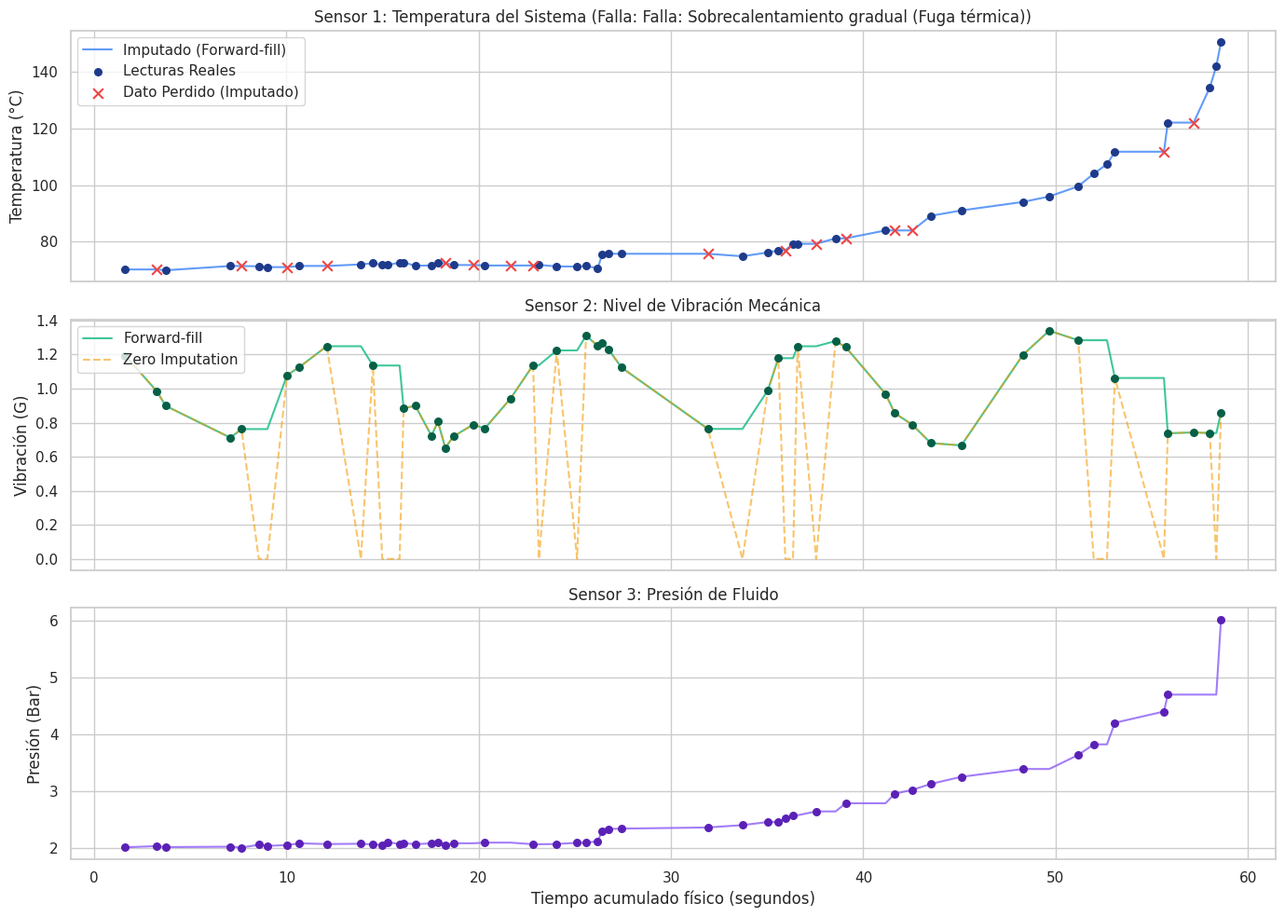

Write the Python code that produced this figure. (Note: this script raises an exception after producing the figure.)
import numpy as np
import pandas as pd
import matplotlib.pyplot as plt
import seaborn as sns

# Configuración visual de seaborn
sns.set_theme(style="whitegrid")
plt.rcParams["figure.figsize"] = (12, 6)
plt.rcParams["font.family"] = "sans-serif"
print("Librerías importadas correctamente.")

def generate_iiot_sequence(seq_len=50, anomaly_type=None, noise_level=0.1, missing_rate=0.0):
    """
    Genera una secuencia temporal sintética de sensores IIoT con marcas de tiempo irregulares y NaNs.
    
    Parámetros:
      - seq_len: longitud de la secuencia (número de lecturas).
      - anomaly_type: None (Normal), 'spikes' (vibración), 'thermal' (calor), 'leak' (presión).
      - noise_level: nivel de ruido gaussiano blanco añadido a los sensores.
      - missing_rate: fracción de lecturas perdidas (NaN) para simular pérdida de paquetes.
    """
    # 1. Generar intervalos de tiempo irregulares (Delta t)
    dt_intervals = np.random.exponential(scale=0.8, size=seq_len) + 0.2
    timestamps = np.cumsum(dt_intervals)
    
    # 2. Generar señales base sin anomalías
    temp = 70.0 + np.sin(timestamps * 0.1) * 2.0
    vib = 1.0 + np.cos(timestamps * 0.5) * 0.3
    press = 2.0 + np.sin(timestamps * 0.05) * 0.1
    
    # 3. Inyectar anomalías según el tipo de falla
    label = 0  # 0: Normal, 1: Falla
    anomaly_desc = "Operación Normal"
    
    if anomaly_type == 'spikes':
        label = 1
        anomaly_desc = "Falla: Picos transitorios de vibración mecánica"
        # Inyectar picos de vibración en la segunda mitad de la secuencia
        spike_indices = np.random.choice(range(seq_len // 2, seq_len), size=min(3, seq_len // 4), replace=False)
        vib[spike_indices] += np.random.uniform(3.0, 5.0, size=len(spike_indices))
        
    elif anomaly_type == 'thermal':
        label = 1
        anomaly_desc = "Falla: Sobrecalentamiento gradual (Fuga térmica)"
        start_idx = seq_len // 2
        # Incremento exponencial de temperatura en la segunda mitad
        thermal_growth = np.exp(np.linspace(0, 3, seq_len - start_idx)) * 4.0
        temp[start_idx:] += thermal_growth
        # La presión experimenta una inflación leve debido al aumento térmico
        press[start_idx:] += thermal_growth * 0.05
        
    elif anomaly_type == 'leak':
        label = 1
        anomaly_desc = "Falla: Caída severa de presión (Fuga de fluido)"
        leak_idx = int(seq_len * 0.7)
        # Pérdida de presión lineal progresiva
        press[leak_idx:] = press[leak_idx:] - np.linspace(0.8, 1.2, seq_len - leak_idx)
        # Inestabilidad leve en la vibración por la pérdida del caudal hidráulico
        vib[leak_idx:] += np.random.normal(0, 0.4, size=seq_len - leak_idx)
        
    # 4. Añadir ruido de medición (ruido blanco)
    temp += np.random.normal(0, noise_level * 5.0, size=seq_len)
    vib += np.random.normal(0, noise_level * 0.5, size=seq_len)
    press += np.random.normal(0, noise_level * 0.2, size=seq_len)
    
    # 5. Aplicar pérdida de datos (NaNs)
    if missing_rate > 0.0:
        temp_mask = np.random.rand(seq_len) < missing_rate
        vib_mask = np.random.rand(seq_len) < missing_rate
        press_mask = np.random.rand(seq_len) < missing_rate
        
        temp[temp_mask] = np.nan
        vib[vib_mask] = np.nan
        press[press_mask] = np.nan
        
    # 6. Empaquetar en un DataFrame
    df = pd.DataFrame({
        'timestamp': timestamps,
        'dt': dt_intervals,
        'sensor_temp': temp,
        'sensor_vib': vib,
        'sensor_press': press
    })
    
    return df, label, anomaly_desc

print("Función de generación de datos simétrica definida.")

def preprocess_and_impute(df, method='forward_fill'):
    """
    Imputa NaNs en las columnas de sensores del DataFrame.
    
    Métodos:
      - 'forward_fill': Copia el último valor válido hacia adelante (ideal para tiempo real).
      - 'mean': Reemplaza con la media de la secuencia.
      - 'zero': Reemplaza con cero.
    """
    df_imputed = df.copy()
    
    defaults = {
        'sensor_temp': 70.0,
        'sensor_vib': 1.0,
        'sensor_press': 2.0
    }
    
    for col, default_val in defaults.items():
        if df_imputed[col].isnull().all():
            df_imputed[col] = default_val
        elif method == 'forward_fill':
            # ffill() propaga el último valor, bfill() resuelve si el primer valor de la secuencia era NaN
            df_imputed[col] = df_imputed[col].ffill().bfill()
        elif method == 'mean':
            mean_val = df_imputed[col].mean()
            if pd.isnull(mean_val):
                mean_val = default_val
            df_imputed[col] = df_imputed[col].fillna(mean_val)
        elif method == 'zero':
            df_imputed[col] = df_imputed[col].fillna(0.0)
            
    return df_imputed

print("Función de imputación modular definida.")

# Configurar simulación
seq_len = 60
noise = 0.08
missing_rate = 0.20  # 20% de pérdida de datos

# Generar secuencia de fuga térmica (thermal anomaly)
df_raw, label, desc = generate_iiot_sequence(seq_len, 'thermal', noise, missing_rate)
# Aplicar imputación por Forward-fill
df_ffill = preprocess_and_impute(df_raw, 'forward_fill')
# Aplicar imputación por Cero
df_zero = preprocess_and_impute(df_raw, 'zero')

fig, axes = plt.subplots(3, 1, figsize=(14, 10), sharex=True)

# Graficar Sensor de Temperatura
axes[0].plot(df_ffill['timestamp'], df_ffill['sensor_temp'], label='Imputado (Forward-fill)', color='#3B82F6', alpha=0.8)
axes[0].scatter(df_raw['timestamp'], df_raw['sensor_temp'], label='Lecturas Reales', color='#1E3A8A', s=30, zorder=5)
# Identificar NaNs perdidos
nan_temp = df_raw['sensor_temp'].isna()
if nan_temp.any():
    axes[0].scatter(df_raw['timestamp'][nan_temp], df_ffill['sensor_temp'][nan_temp], 
                   label='Dato Perdido (Imputado)', color='#EF4444', marker='x', s=60, zorder=6)
axes[0].set_ylabel("Temperatura (°C)")
axes[0].set_title(f"Sensor 1: Temperatura del Sistema (Falla: {desc})")
axes[0].legend(loc='upper left')

# Graficar Sensor de Vibración (Comparando F-fill vs Zero)
axes[1].plot(df_ffill['timestamp'], df_ffill['sensor_vib'], label='Forward-fill', color='#10B981', alpha=0.8)
axes[1].plot(df_zero['timestamp'], df_zero['sensor_vib'], label='Zero Imputation', color='#F59E0B', alpha=0.6, linestyle='--')
axes[1].scatter(df_raw['timestamp'], df_raw['sensor_vib'], color='#065F46', s=30, zorder=5)
axes[1].set_ylabel("Vibración (G)")
axes[1].set_title("Sensor 2: Nivel de Vibración Mecánica")
axes[1].legend(loc='upper left')

# Graficar Sensor de Presión
axes[2].plot(df_ffill['timestamp'], df_ffill['sensor_press'], label='Imputado', color='#8B5CF6', alpha=0.8)
axes[2].scatter(df_raw['timestamp'], df_raw['sensor_press'], color='#5B21B6', s=30, zorder=5)
axes[2].set_ylabel("Presión (Bar)")
axes[2].set_xlabel("Tiempo acumulado físico (segundos)")
axes[2].set_title("Sensor 3: Presión de Fluido")

plt.tight_layout()
plt.show()

import os

# Crear carpeta data si no existe
os.makedirs('../data', exist_ok=True)

# Generar un lote de 20 secuencias (10 normales, 10 con fallas variadas)
seq_len = 5000
lote_df = []
anomaly_types = [None, 'spikes', 'thermal', 'leak']

for i in range(5):
    for anomaly in anomaly_types:
        df, label, desc = generate_iiot_sequence(seq_len, anomaly, noise_level=0.05, missing_rate=0.15)
        # Registrar etiquetas de metadatos en el dataframe
        df['sequence_id'] = i * len(anomaly_types) + anomaly_types.index(anomaly)
        df['label'] = label
        df['description'] = desc
        lote_df.append(df)

# Concatenar y guardar como csv
dataset_full = pd.concat(lote_df, ignore_index=True)
dataset_full.to_csv('../data/sensores_iiot_simulados.csv', index=False)
print(f"Dataset generado con éxito. Registros guardados: {len(dataset_full)} en 'data/sensores_iiot_simulados.csv'")
